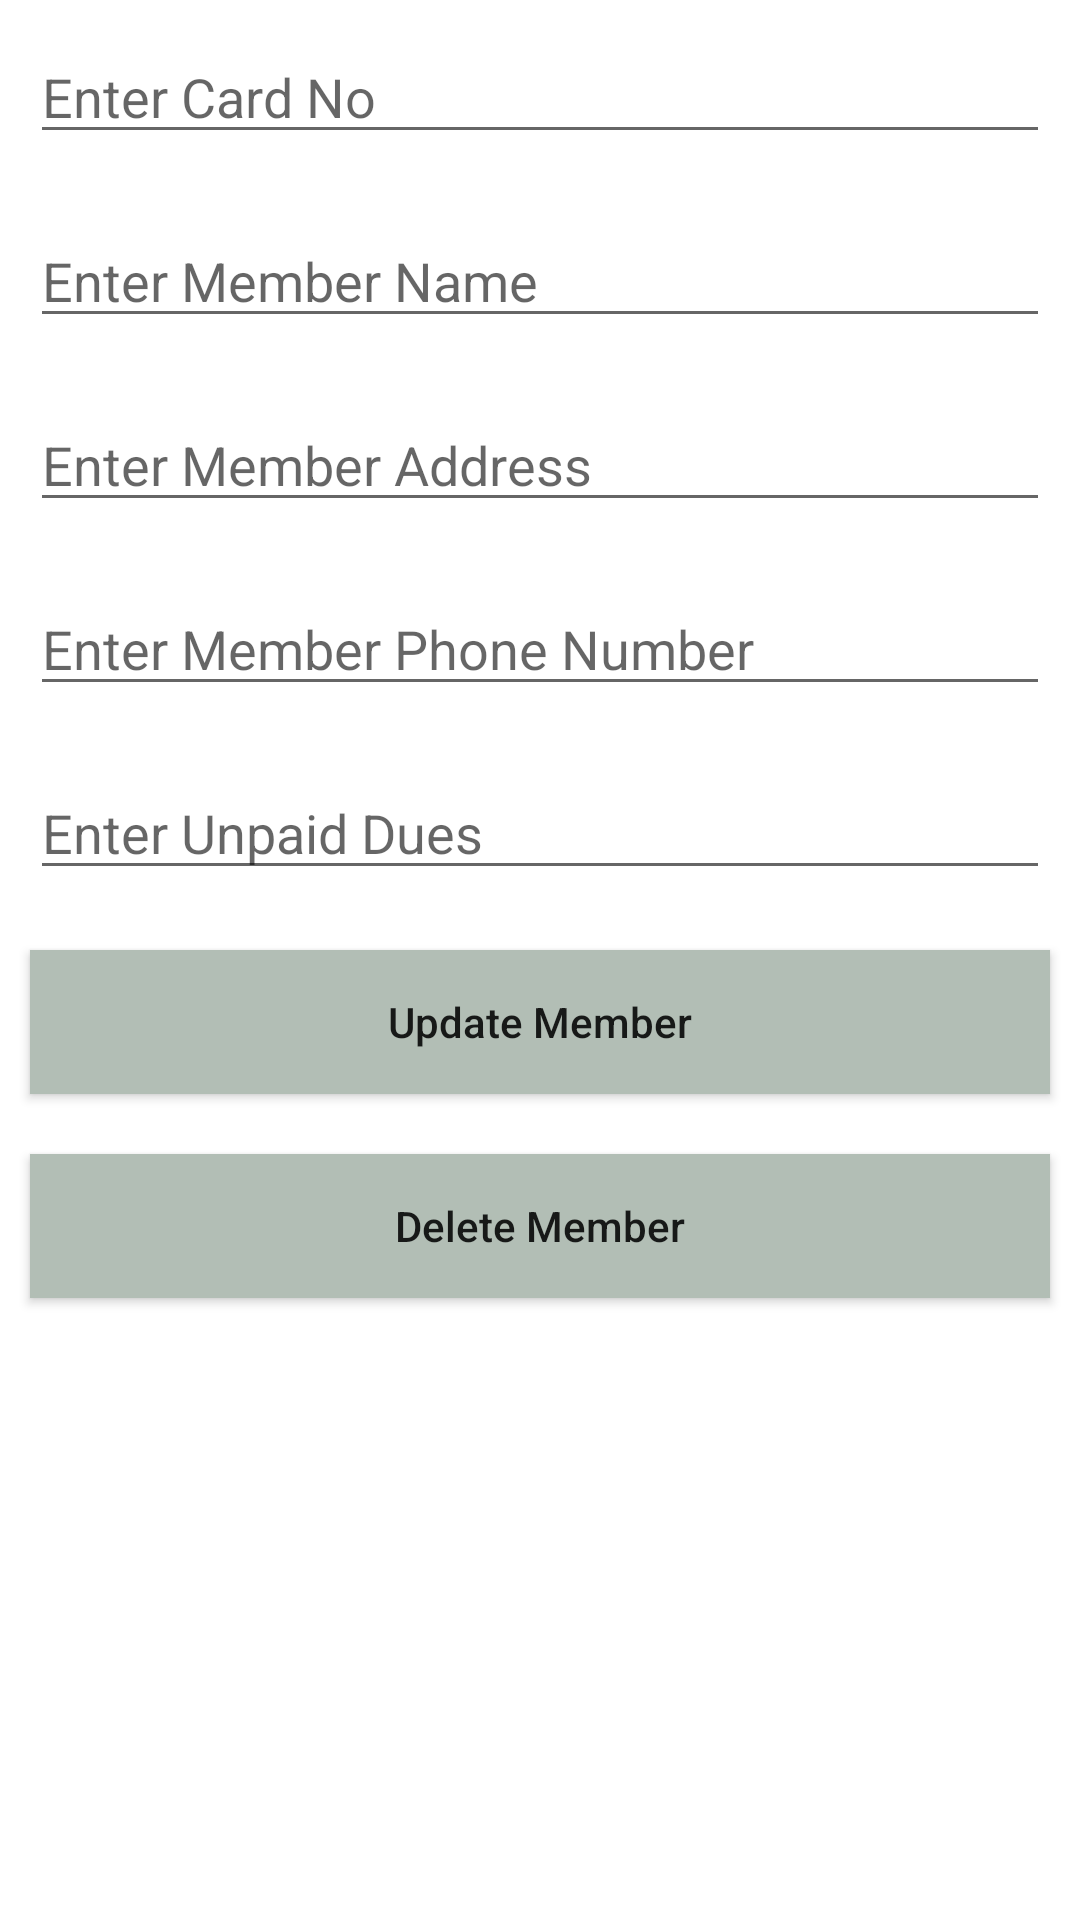

Write the Android layout XML for this screen, with the resource values it uses.
<!-- AndroidManifest.xml: application theme Theme.Assignment07 -->
<!-- res/layout/activity_update_delete_member.xml -->
<?xml version="1.0" encoding="utf-8"?>
<LinearLayout xmlns:android="http://schemas.android.com/apk/res/android"
    xmlns:app="http://schemas.android.com/apk/res-auto"
    xmlns:tools="http://schemas.android.com/tools"
    android:layout_width="match_parent"
    android:layout_height="match_parent"
    tools:context=".update_delete.UpdateDeleteMemberActivity"
    android:orientation="vertical">
    <EditText
        android:id="@+id/idEditCard_No"
        android:layout_width="match_parent"
        android:layout_height="wrap_content"
        android:layout_margin="10dp"
        android:hint="Enter Card No" />


    <EditText
        android:id="@+id/idMemberName"
        android:layout_width="match_parent"
        android:layout_height="wrap_content"
        android:layout_margin="10dp"
        android:hint="Enter Member Name" />


    <EditText
        android:id="@+id/idEdtMemberAddress"
        android:layout_width="match_parent"
        android:layout_height="wrap_content"
        android:layout_margin="10dp"
        android:hint="Enter Member Address" />

    <EditText
        android:id="@+id/idEdtMemberPhone"
        android:layout_width="match_parent"
        android:layout_height="wrap_content"
        android:layout_margin="10dp"
        android:hint="Enter Member Phone Number" />

    <EditText
        android:id="@+id/idEdtUnpaid_dues"
        android:layout_width="match_parent"
        android:layout_height="wrap_content"
        android:layout_margin="10dp"
        android:hint="Enter Unpaid Dues" />

    <Button
        android:id="@+id/btnUpdateMember"
        android:layout_width="match_parent"
        android:layout_height="wrap_content"
        android:layout_margin="10dp"
        android:text="Update Member"
        android:textAllCaps="false"
        android:background="#B2BEB5"/>
    />
    <Button
        android:id="@+id/btnDeleteMember"
        android:layout_width="match_parent"
        android:layout_height="wrap_content"
        android:layout_margin="10dp"
        android:text="Delete Member"
        android:textAllCaps="false"
        android:background="#B2BEB5"/>
    />

</LinearLayout>
<!-- resources referenced by this layout -->
<resources>
  <style name="Theme.Assignment07" parent="Theme.MaterialComponents.DayNight.DarkActionBar">
          
          <item name="colorPrimary">@color/purple_500</item>
          <item name="colorPrimaryVariant">@color/purple_700</item>
          <item name="colorOnPrimary">@color/white</item>
          
          <item name="colorSecondary">@color/teal_200</item>
          <item name="colorSecondaryVariant">@color/teal_700</item>
          <item name="colorOnSecondary">@color/black</item>
          
          <item name="android:statusBarColor">?attr/colorPrimaryVariant</item>
          
      </style>
  <color name="purple_500">#FF6200EE</color>
  <color name="purple_700">#FF3700B3</color>
  <color name="white">#FFFFFFFF</color>
  <color name="teal_200">#FF03DAC5</color>
  <color name="teal_700">#FF018786</color>
  <color name="black">#FF000000</color>
</resources>
